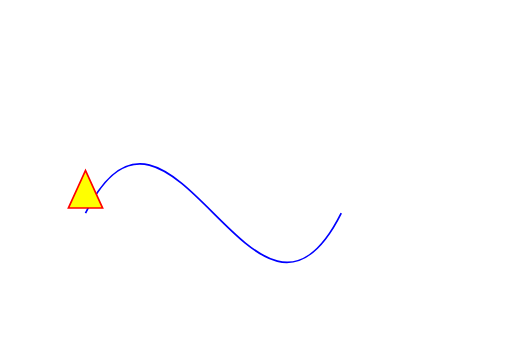
t = 0.00 s
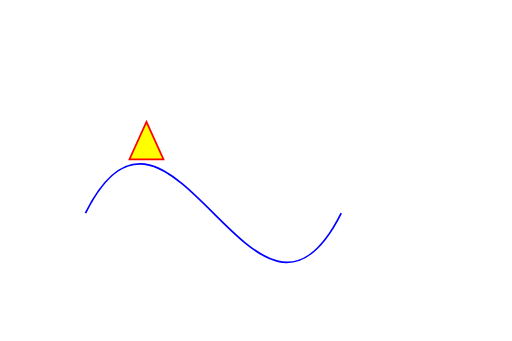
t = 1.50 s
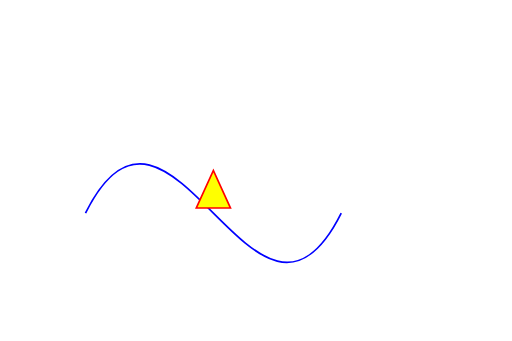
t = 3.00 s
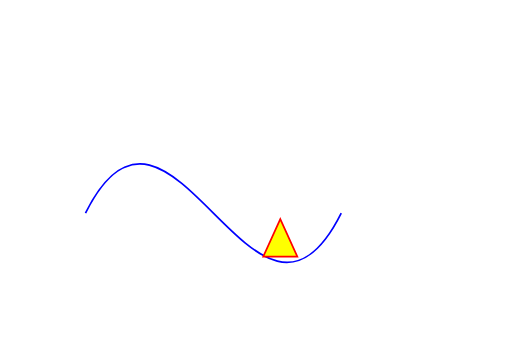
t = 4.50 s
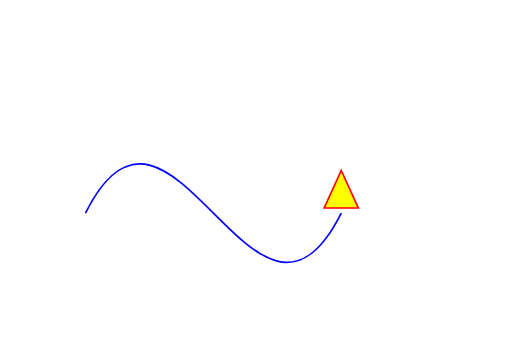
t = 6.00 s

The animated SVG that drew these frames (rendered in a browser with its animation timeline set to each time). Animation: 1 SMIL element (animateMotion=1); one cycle of 6.00 s.

<!DOCTYPE svg PUBLIC "-//W3C//DTD SVG 1.1//EN"
   "http://www.w3.org/Graphics/SVG/1.1/DTD/svg11.dtd">

<svg width="300" height="200" viewBox="0 0 300 200"
  xmlns="http://www.w3.org/2000/svg">
  <title>Animation Along a Complex Path</title>
  <!-- show the path along which the triangle will move -->
  <path d="M50,125 C 100,25 150,225, 200, 125"
    style="fill: none; stroke: blue;"/>

  <!-- Triangle to be moved along the motion path.
    It is defined with an upright orientation with the base of
    the triangle centered horizontally just above the origin. -->
  <path d="M-10,-3 L10,-3 L0,-25z" style="fill: yellow; stroke: red;">
    <animateMotion
      path="M50,125 C 100,25 150,225, 200, 125"
      dur="6s" fill="freeze"/>
  </path>
</svg>
